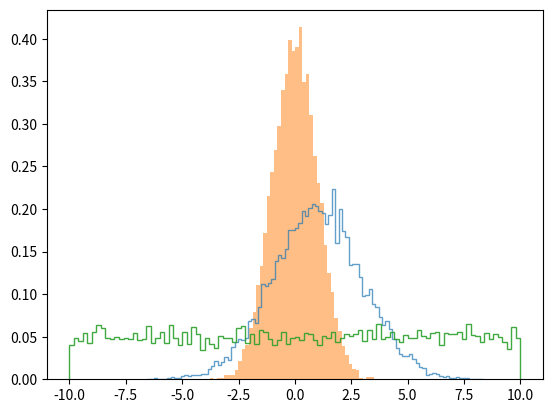

This chart was generated by the following Python code:
import matplotlib.pyplot as plt
import numpy as np


a = 2.0 * np.random.randn(10000) + 1.0
b = np.random.standard_normal(10000)
c = 20.0 * np.random.rand(5000) - 10.0

plt.hist(a, bins=100, density=True, alpha=0.7, histtype='step')
plt.hist(b, bins=50, density=True, alpha=0.5, histtype='stepfilled')
plt.hist(c, bins=100, density=True, alpha=0.9, histtype='step')

plt.show()